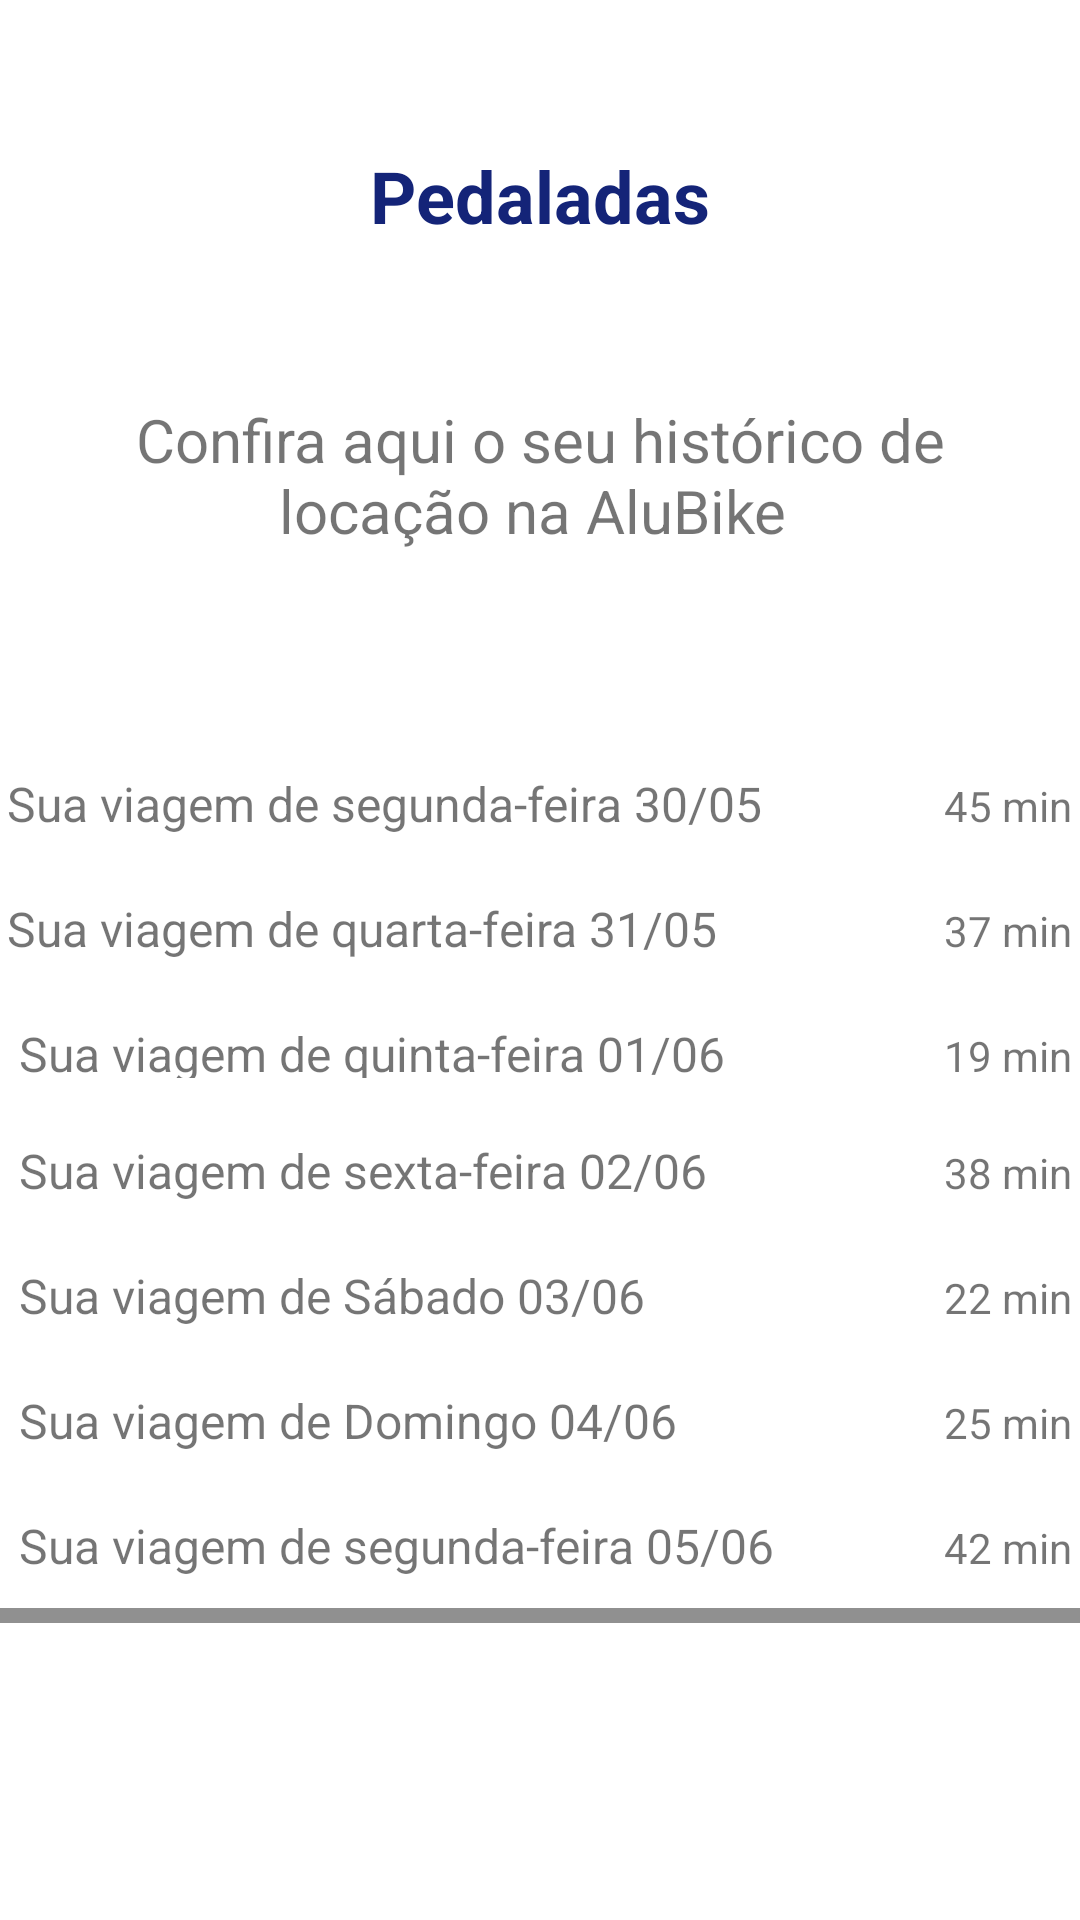

Layout XML and referenced resources for this Android screen:
<!-- AndroidManifest.xml: application theme Theme.ProjetoNavigationDrawer -->
<!-- res/layout/fragment_pedaladas.xml -->
<?xml version="1.0" encoding="utf-8"?>
<androidx.constraintlayout.widget.ConstraintLayout xmlns:android="http://schemas.android.com/apk/res/android"
    xmlns:app="http://schemas.android.com/apk/res-auto"
    xmlns:tools="http://schemas.android.com/tools"
    android:layout_width="match_parent"
    android:layout_height="match_parent"
    tools:context=".ui.pedaladas.PedaladasFragment">

    <TextView
        android:id="@+id/textView"
        android:layout_width="126dp"
        android:layout_height="38dp"
        android:layout_marginStart="142dp"
        android:layout_marginTop="49dp"
        android:layout_marginEnd="143dp"
        android:text="Pedaladas"
        android:textAlignment="center"
        android:textColor="#142478"
        android:textSize="24sp"
        android:textStyle="bold"
        app:layout_constraintEnd_toEndOf="parent"
        app:layout_constraintStart_toStartOf="parent"
        app:layout_constraintTop_toTopOf="parent" />

    <TextView
        android:id="@+id/textView3"
        android:layout_width="315dp"
        android:layout_height="54dp"
        android:layout_marginStart="48dp"
        android:layout_marginTop="46dp"
        android:layout_marginEnd="48dp"
        android:text="Confira aqui o seu histórico de locação na AluBike "
        android:textAlignment="center"
        android:textSize="20sp"
        app:layout_constraintEnd_toEndOf="parent"
        app:layout_constraintStart_toStartOf="parent"
        app:layout_constraintTop_toBottomOf="@+id/textView" />

    <TableLayout
        android:id="@+id/tableLayout"
        android:layout_width="375dp"
        android:layout_height="468dp"
        android:layout_marginTop="60dp"
        android:stretchColumns="1"
        app:layout_constraintEnd_toEndOf="parent"
        app:layout_constraintHorizontal_bias="0.555"
        app:layout_constraintStart_toStartOf="parent"
        app:layout_constraintTop_toBottomOf="@+id/textView3">

        <TableRow>

            <TextView
                android:layout_column="1"
                android:padding="10dip"
                android:text="Sua viagem de segunda-feira 30/05"
                android:textSize="16sp" />

            <TextView
                android:gravity="right"
                android:padding="10dip"
                android:text="45 min" />
        </TableRow>

        <TableRow>

            <TextView
                android:layout_column="1"
                android:padding="10dip"
                android:text="Sua viagem de quarta-feira 31/05"
                android:textSize="16sp" />

            <TextView
                android:gravity="right"
                android:padding="10dip"
                android:text="37 min" />
        </TableRow>

        <TableRow>

            <TextView
                android:layout_width="217dp"
                android:layout_height="39dp"
                android:layout_column="1"
                android:padding="10dip"
                android:text=" Sua viagem de quinta-feira 01/06"
                android:textSize="16sp" />

            <TextView
                android:gravity="right"
                android:padding="10dip"
                android:text="19 min" />

        </TableRow>

        <TableRow>

            <TextView
                android:layout_width="217dp"
                android:layout_column="1"
                android:padding="10dip"
                android:text=" Sua viagem de sexta-feira 02/06"
                android:textSize="16sp" />

            <TextView
                android:gravity="right"
                android:padding="10dip"
                android:text="38 min" />

        </TableRow>

        <TableRow>

            <TextView
                android:layout_width="217dp"
                android:layout_column="1"
                android:padding="10dip"
                android:text=" Sua viagem de Sábado 03/06"
                android:textSize="16sp" />

            <TextView
                android:gravity="right"
                android:padding="10dip"
                android:text="22 min" />

        </TableRow>

        <TableRow>

            <TextView
                android:layout_width="217dp"
                android:layout_column="1"
                android:padding="10dip"
                android:text=" Sua viagem de Domingo 04/06"
                android:textSize="16sp" />

            <TextView
                android:gravity="right"
                android:padding="10dip"
                android:text="25 min" />

        </TableRow>

        <TableRow>

            <TextView
                android:layout_width="217dp"
                android:layout_height="wrap_content"
                android:layout_column="1"
                android:padding="10dip"
                android:text=" Sua viagem de segunda-feira 05/06"
                android:textSize="16sp" />

            <TextView
                android:gravity="right"
                android:padding="10dip"
                android:text="42 min" />

        </TableRow>

        <View
            android:layout_height="5dip"
            android:background="#FF909090" />

    </TableLayout>


</androidx.constraintlayout.widget.ConstraintLayout>
<!-- resources referenced by this layout -->
<resources>
  <style name="Theme.ProjetoNavigationDrawer" parent="Theme.MaterialComponents.DayNight.DarkActionBar">
          
          <item name="colorPrimary">@color/purple_500</item>
          <item name="colorPrimaryVariant">@color/purple_700</item>
          <item name="colorOnPrimary">@color/white</item>
          
          <item name="colorSecondary">@color/teal_200</item>
          <item name="colorSecondaryVariant">@color/teal_700</item>
          <item name="colorOnSecondary">@color/black</item>
          
          <item name="android:statusBarColor" tools:targetApi="l">?attr/colorPrimaryVariant</item>
          
      </style>
  <color name="purple_500">#FF6200EE</color>
  <color name="purple_700">#FF3700B3</color>
  <color name="white">#FFFFFFFF</color>
  <color name="teal_200">#3CA8C3</color>
  <color name="teal_700">#FF018786</color>
  <color name="black">#FF000000</color>
</resources>
